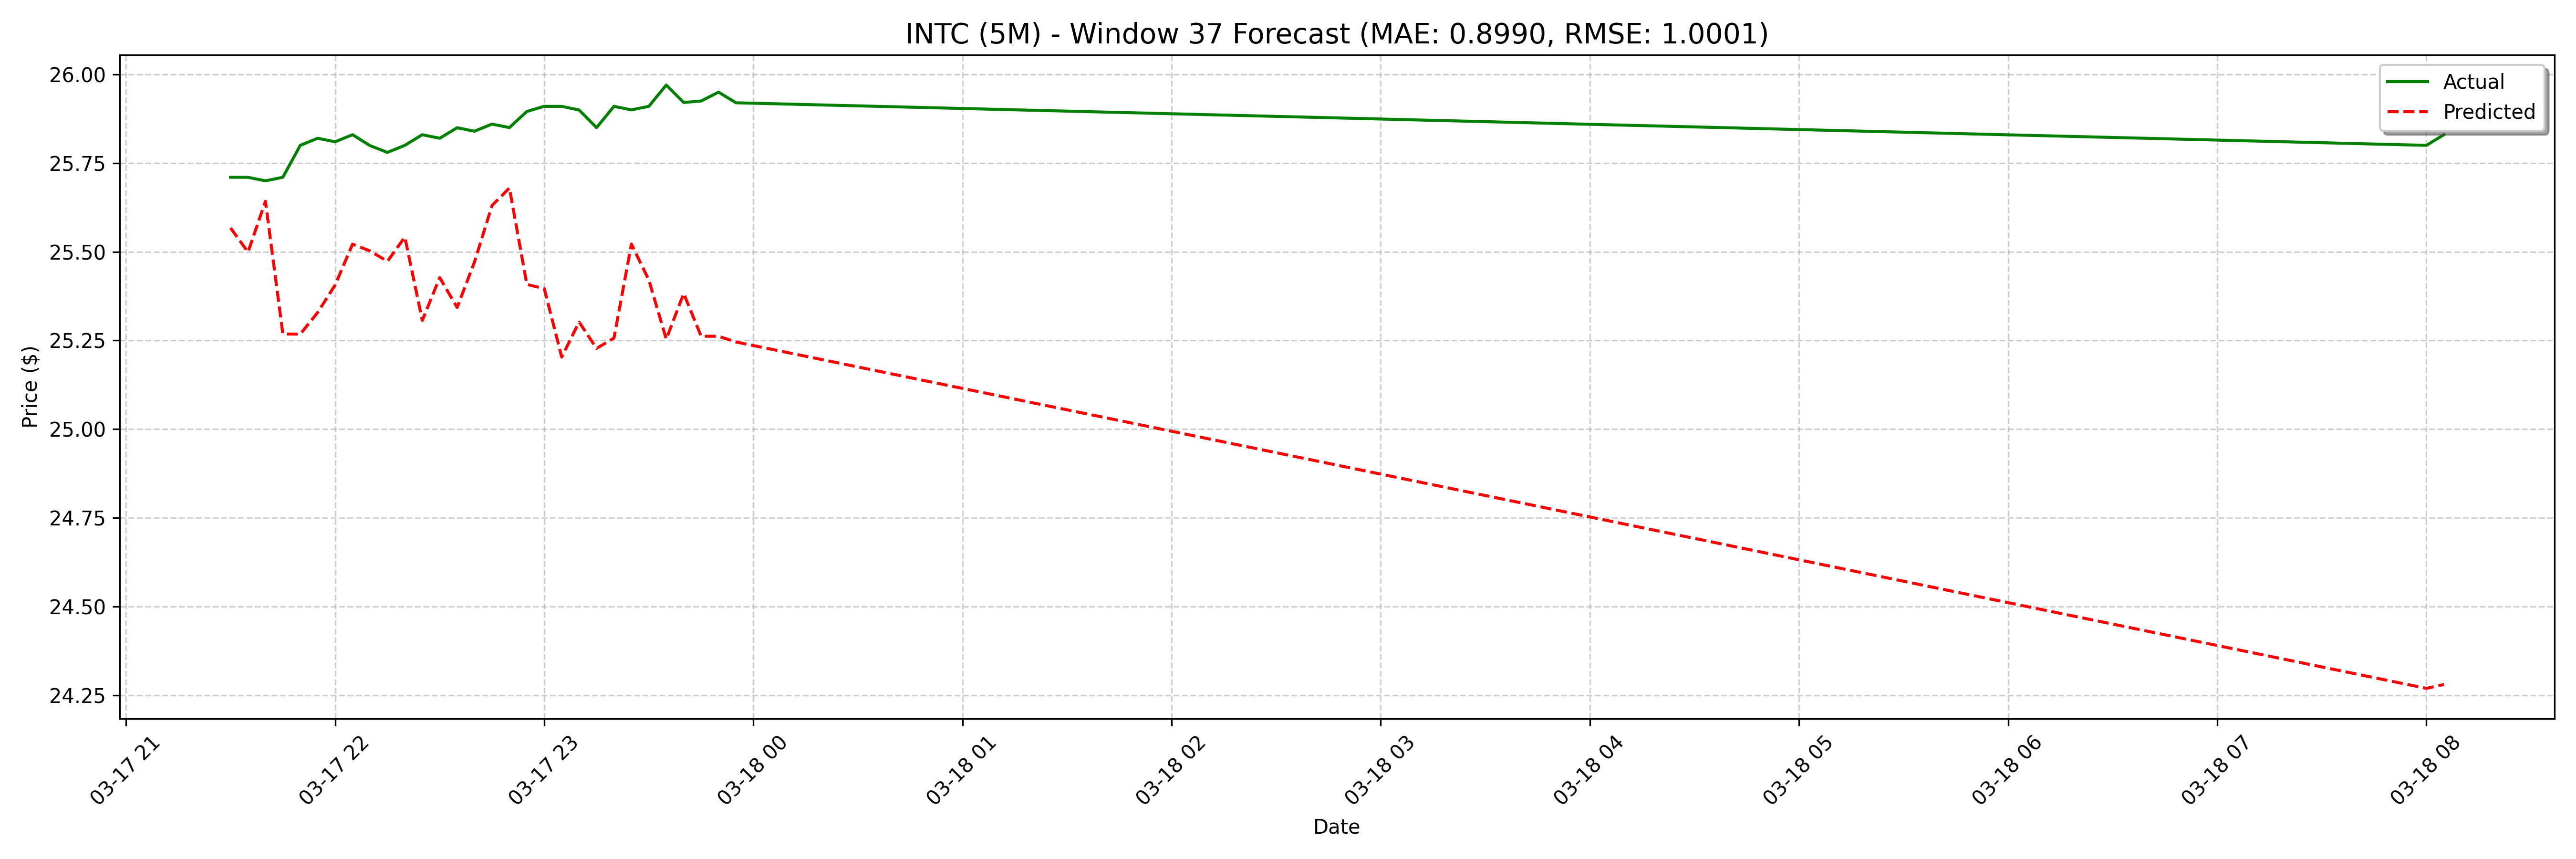

The file beside this chart, header and first rows:
date, actual, forecast
2025-03-17 21:30:00, 25.71, 25.57
2025-03-17 21:35:00, 25.71, 25.5
2025-03-17 21:40:00, 25.7, 25.64
2025-03-17 21:45:00, 25.71, 25.27
2025-03-17 21:50:00, 25.8, 25.27
2025-03-17 21:55:00, 25.82, 25.33
2025-03-17 22:00:00, 25.81, 25.41
2025-03-17 22:05:00, 25.83, 25.52
2025-03-17 22:10:00, 25.8, 25.5
2025-03-17 22:15:00, 25.78, 25.47
2025-03-17 22:20:00, 25.8, 25.54
2025-03-17 22:25:00, 25.83, 25.31
2025-03-17 22:30:00, 25.82, 25.43
2025-03-17 22:35:00, 25.85, 25.34
2025-03-17 22:40:00, 25.84, 25.47
2025-03-17 22:45:00, 25.86, 25.63
2025-03-17 22:50:00, 25.85, 25.68
2025-03-17 22:55:00, 25.9, 25.41
2025-03-17 23:00:00, 25.91, 25.4
2025-03-17 23:05:00, 25.91, 25.2
2025-03-17 23:10:00, 25.9, 25.3
2025-03-17 23:15:00, 25.85, 25.23
2025-03-17 23:20:00, 25.91, 25.26
2025-03-17 23:25:00, 25.9, 25.52
2025-03-17 23:30:00, 25.91, 25.42
2025-03-17 23:35:00, 25.97, 25.25
2025-03-17 23:40:00, 25.92, 25.38
2025-03-17 23:45:00, 25.93, 25.26
2025-03-17 23:50:00, 25.95, 25.26
2025-03-17 23:55:00, 25.92, 25.25
2025-03-18 08:00:00, 25.8, 25.32
2025-03-18 08:05:00, 25.83, 25.44
2025-03-18 08:10:00, 25.89, 25.46
2025-03-18 08:15:00, 25.84, 25.36
2025-03-18 08:20:00, 25.97, 25.53
2025-03-18 08:25:00, 25.98, 25.12
2025-03-18 08:30:00, 26.01, 25.18
2025-03-18 08:35:00, 26.05, 25.23
2025-03-18 08:40:00, 26.05, 25.17
2025-03-18 08:45:00, 26.08, 25.34
2025-03-18 08:50:00, 26.07, 25.38
2025-03-18 08:55:00, 26.09, 25.33
2025-03-18 09:00:00, 26.06, 25.43
2025-03-18 09:05:00, 26.05, 25.13
2025-03-18 09:10:00, 26.05, 25.25
2025-03-18 09:15:00, 26.01, 25.23
2025-03-18 09:20:00, 25.9, 25.35
2025-03-18 09:25:00, 25.88, 25.47
2025-03-18 09:30:00, 25.93, 25.5
2025-03-18 09:35:00, 25.86, 25.21
2025-03-18 09:40:00, 25.87, 25.17
2025-03-18 09:45:00, 25.83, 24.93
2025-03-18 09:50:00, 25.93, 25.01
2025-03-18 09:55:00, 25.84, 24.96
2025-03-18 10:00:00, 25.8, 24.98
2025-03-18 10:05:00, 25.78, 25.23
2025-03-18 10:10:00, 25.76, 25.13
2025-03-18 10:15:00, 25.72, 24.9
2025-03-18 10:20:00, 25.83, 25.07
2025-03-18 10:25:00, 25.83, 24.91
... 68 more rows
